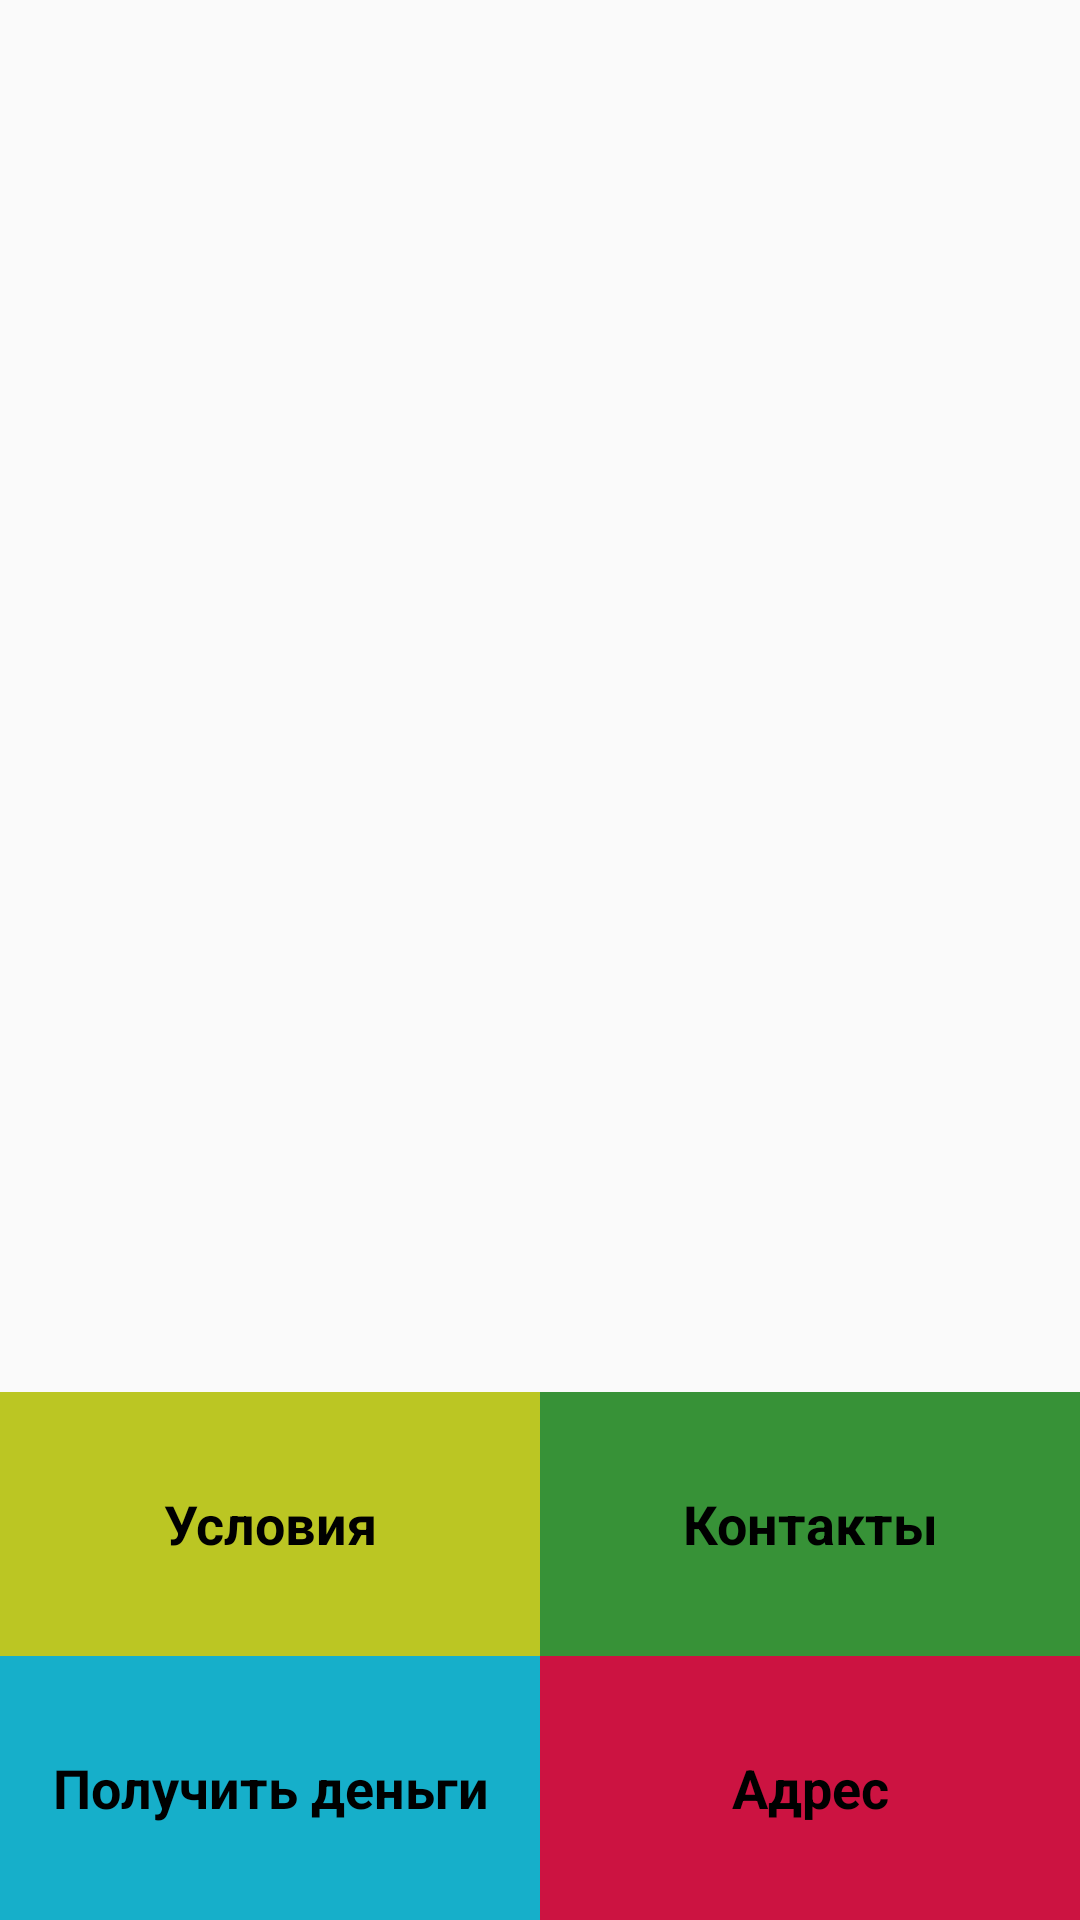

Produce the Android XML layout that renders to this screen, including the resource entries it uses.
<!-- AndroidManifest.xml: application theme AppTheme -->
<!-- res/layout/activity_main.xml -->
<?xml version="1.0" encoding="utf-8"?>
<LinearLayout
    xmlns:android="http://schemas.android.com/apk/res/android"
    xmlns:tools="http://schemas.android.com/tools"
    android:layout_width="match_parent"
    android:layout_height="match_parent"
    android:orientation="vertical"
    android:gravity="bottom"
    tools:context="com.example.android.availablemoney.MainActivity"
    >





    <ImageView
        android:id="@+id/dengi"
        android:layout_width="match_parent"
        android:layout_height="0dp"
        android:layout_weight="1"
        android:scaleType="centerCrop"
        android:src="@drawable/dengidolg"
        />



    <LinearLayout
        android:layout_width="match_parent"
        android:layout_height="wrap_content"
        android:orientation="horizontal"
        android:layout_gravity="bottom">

    <TextView
        android:id="@+id/conditions"
        style="@style/CategoryStyle"
        android:background="@color/category_conditions"
        android:text="Условия" />

    <TextView
        android:id="@+id/contacts"
        style="@style/CategoryStyle"
        android:background="@color/category_contacts"
        android:text="Контакты" />

    </LinearLayout>

<LinearLayout
    android:layout_width="match_parent"
    android:layout_height="wrap_content"
    android:orientation="horizontal">

    <TextView
        android:id="@+id/getmoney"
        style="@style/CategoryStyle"
        android:background="@color/category_get"
        android:text="Получить деньги"
        />

    <TextView
        android:id="@+id/locate"
        style="@style/CategoryStyle"
        android:background="@color/category_locate"
        android:text="Адрес"
        />

</LinearLayout>


</LinearLayout>
<!-- resources referenced by this layout -->
<resources>
  <color name="category_conditions">#BBC623</color>
  <color name="category_contacts">#379237</color>
  <color name="category_get">#16AFCA</color>
  <color name="category_locate">#CC1341</color>
  <style name="CategoryStyle">
          <item name="android:layout_width">0dp</item>
          <item name="android:layout_height">88dp</item>
          <item name="android:gravity">center</item>
          <item name="android:layout_weight">1</item>
          <item name="android:padding">16dp</item>
          <item name="android:textColor">@android:color/black</item>
          <item name="android:textStyle">bold</item>
          <item name="android:textAppearance">?android:textAppearanceMedium</item>
      </style>
  <style name="AppTheme" parent="Theme.AppCompat.Light.DarkActionBar">
          <item name="colorPrimary">@color/primary_color</item>
          <item name="colorPrimaryDark">@color/primary_dark_color</item>
      </style>
  <color name="primary_color">#4A312A</color>
  <color name="primary_dark_color">#2F1D1A</color>
</resources>
